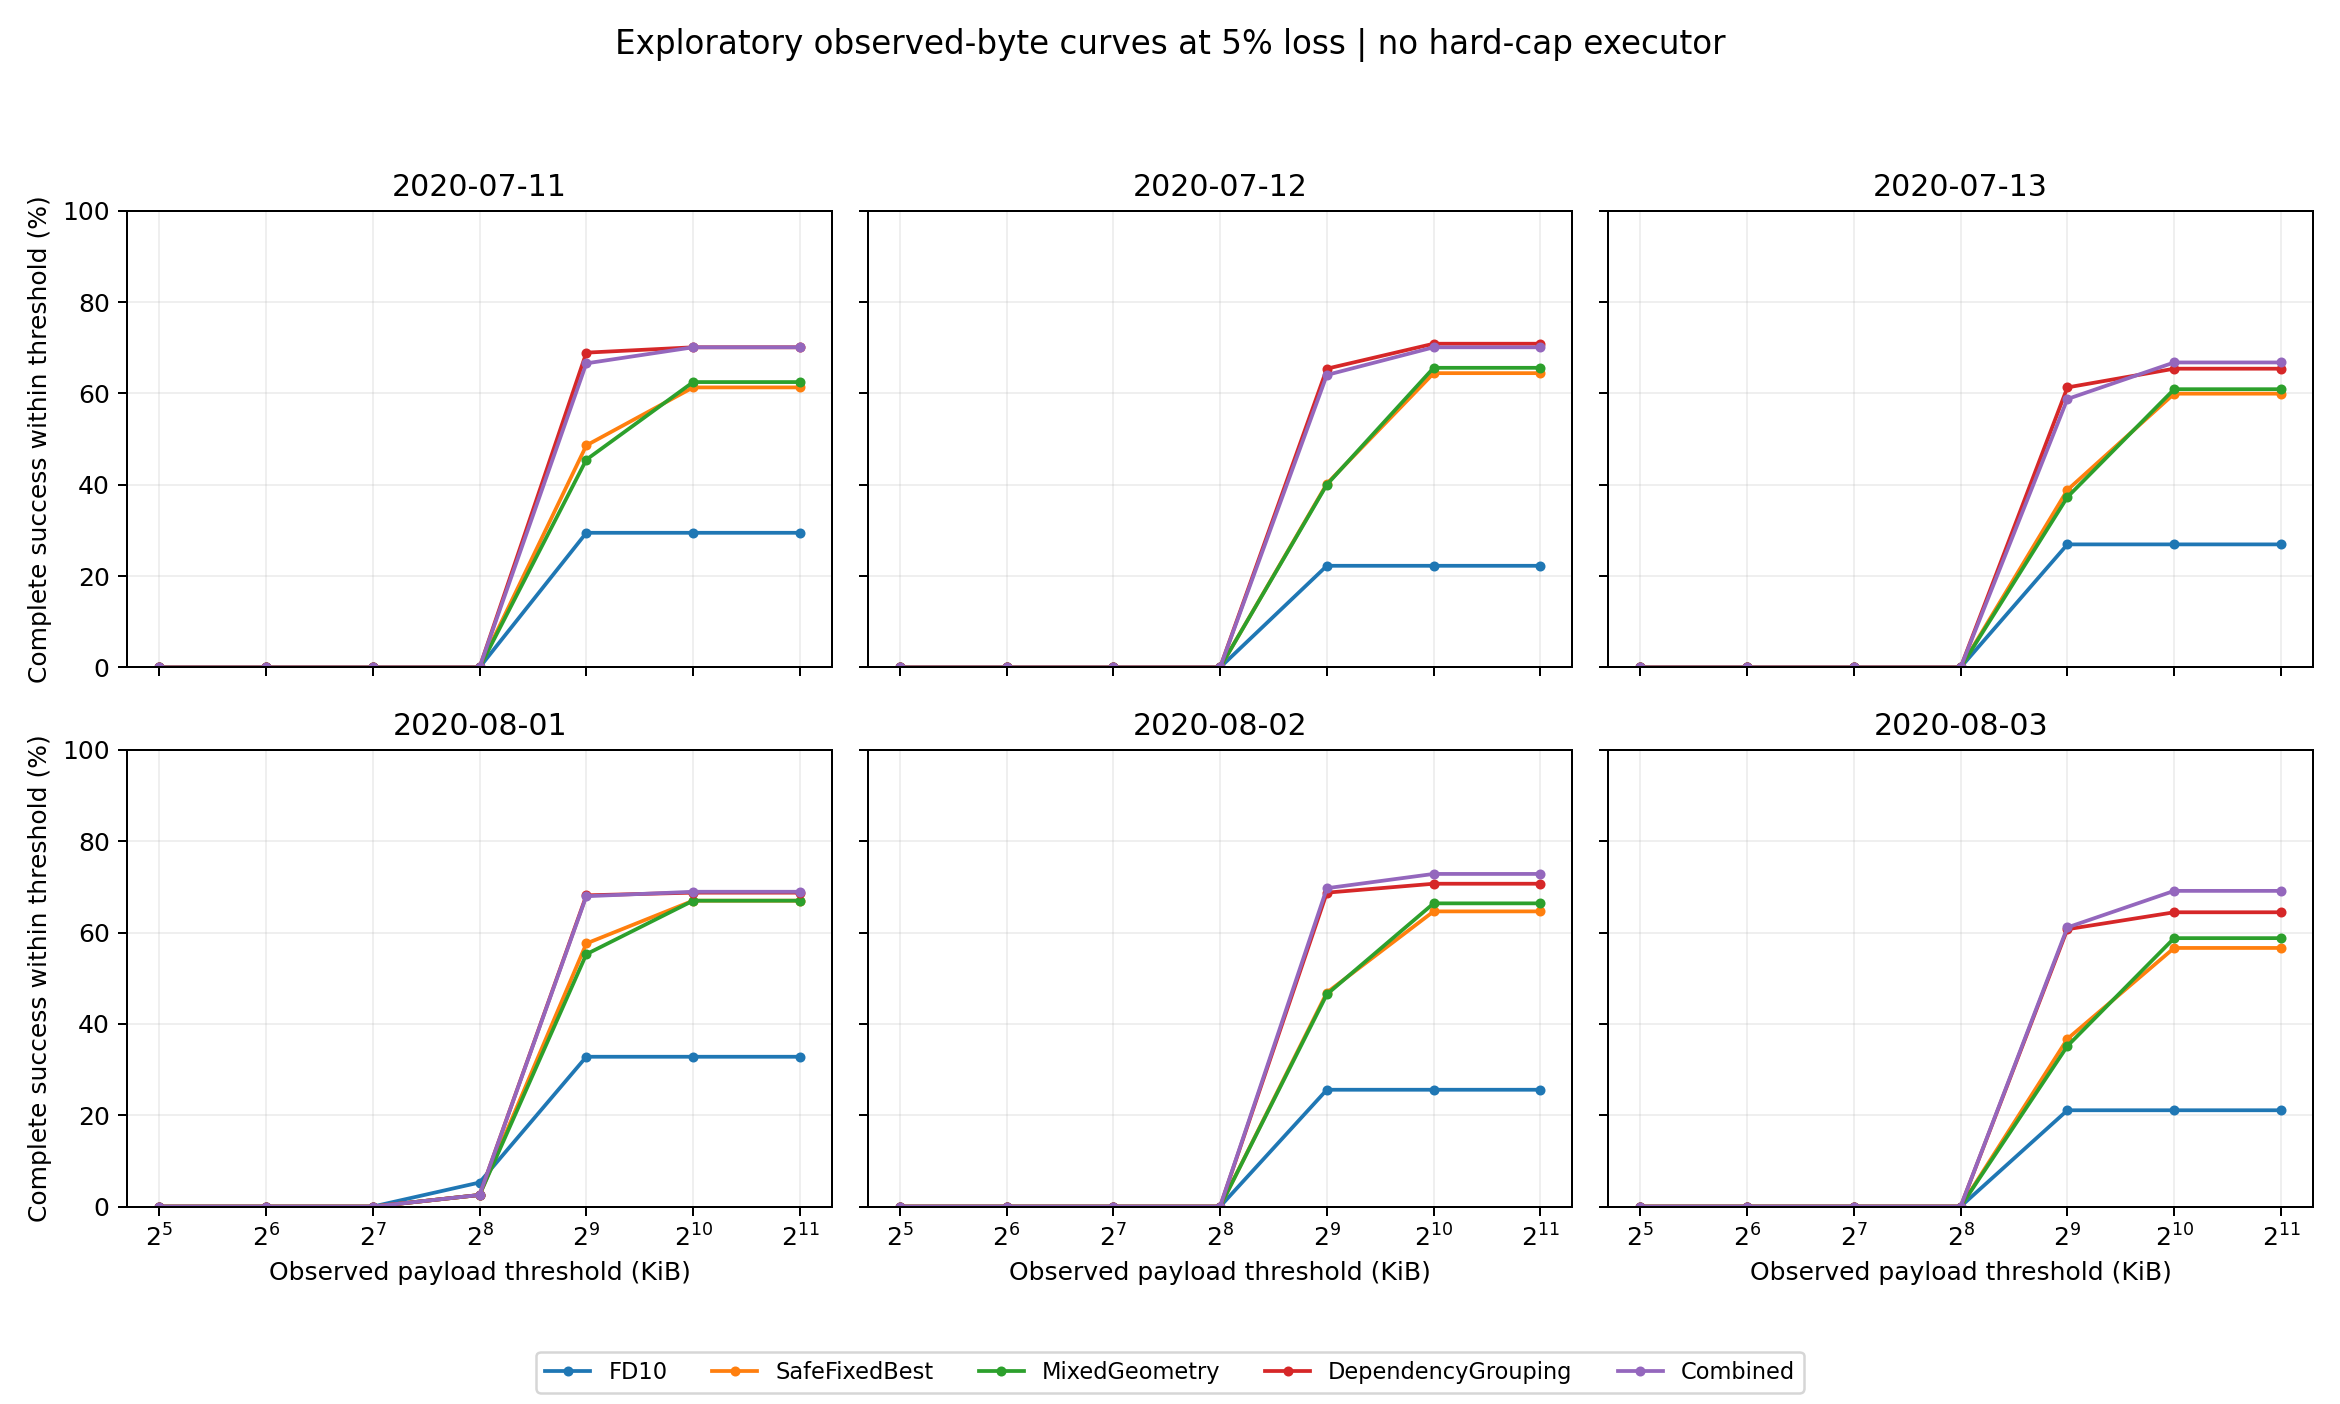

The table this chart was drawn from, first rows:
day, layout, alpha, method, cap_bytes, n, success_within_observed_bytes, rate
train1_2020-07-11, 64001, 0.0, Combined, 32768, 8, 0, 0.0
train1_2020-07-11, 64001, 0.0, Combined, 65536, 8, 0, 0.0
train1_2020-07-11, 64001, 0.0, Combined, 131072, 8, 0, 0.0
train1_2020-07-11, 64001, 0.0, Combined, 262144, 8, 0, 0.0
train1_2020-07-11, 64001, 0.0, Combined, 524288, 8, 8, 1.0
train1_2020-07-11, 64001, 0.0, Combined, 1048576, 8, 8, 1.0
train1_2020-07-11, 64001, 0.0, Combined, 2097152, 8, 8, 1.0
train1_2020-07-11, 64001, 0.0, Combined, , 8, 8, 1.0
train1_2020-07-11, 64001, 0.0, CombinedLazy, 32768, 8, 0, 0.0
train1_2020-07-11, 64001, 0.0, CombinedLazy, 65536, 8, 0, 0.0
train1_2020-07-11, 64001, 0.0, CombinedLazy, 131072, 8, 0, 0.0
train1_2020-07-11, 64001, 0.0, CombinedLazy, 262144, 8, 0, 0.0
train1_2020-07-11, 64001, 0.0, CombinedLazy, 524288, 8, 8, 1.0
train1_2020-07-11, 64001, 0.0, CombinedLazy, 1048576, 8, 8, 1.0
train1_2020-07-11, 64001, 0.0, CombinedLazy, 2097152, 8, 8, 1.0
train1_2020-07-11, 64001, 0.0, CombinedLazy, , 8, 8, 1.0
train1_2020-07-11, 64001, 0.0, DependencyGrouping, 32768, 8, 0, 0.0
train1_2020-07-11, 64001, 0.0, DependencyGrouping, 65536, 8, 0, 0.0
train1_2020-07-11, 64001, 0.0, DependencyGrouping, 131072, 8, 0, 0.0
train1_2020-07-11, 64001, 0.0, DependencyGrouping, 262144, 8, 0, 0.0
train1_2020-07-11, 64001, 0.0, DependencyGrouping, 524288, 8, 8, 1.0
train1_2020-07-11, 64001, 0.0, DependencyGrouping, 1048576, 8, 8, 1.0
train1_2020-07-11, 64001, 0.0, DependencyGrouping, 2097152, 8, 8, 1.0
train1_2020-07-11, 64001, 0.0, DependencyGrouping, , 8, 8, 1.0
train1_2020-07-11, 64001, 0.0, FD10, 32768, 8, 0, 0.0
train1_2020-07-11, 64001, 0.0, FD10, 65536, 8, 0, 0.0
train1_2020-07-11, 64001, 0.0, FD10, 131072, 8, 0, 0.0
train1_2020-07-11, 64001, 0.0, FD10, 262144, 8, 0, 0.0
train1_2020-07-11, 64001, 0.0, FD10, 524288, 8, 8, 1.0
train1_2020-07-11, 64001, 0.0, FD10, 1048576, 8, 8, 1.0
train1_2020-07-11, 64001, 0.0, FD10, 2097152, 8, 8, 1.0
train1_2020-07-11, 64001, 0.0, FD10, , 8, 8, 1.0
train1_2020-07-11, 64001, 0.0, FixedBestRaw, 32768, 8, 0, 0.0
train1_2020-07-11, 64001, 0.0, FixedBestRaw, 65536, 8, 0, 0.0
train1_2020-07-11, 64001, 0.0, FixedBestRaw, 131072, 8, 0, 0.0
train1_2020-07-11, 64001, 0.0, FixedBestRaw, 262144, 8, 0, 0.0
train1_2020-07-11, 64001, 0.0, FixedBestRaw, 524288, 8, 8, 1.0
train1_2020-07-11, 64001, 0.0, FixedBestRaw, 1048576, 8, 8, 1.0
train1_2020-07-11, 64001, 0.0, FixedBestRaw, 2097152, 8, 8, 1.0
train1_2020-07-11, 64001, 0.0, FixedBestRaw, , 8, 8, 1.0
train1_2020-07-11, 64001, 0.0, MixedGeometry, 32768, 8, 0, 0.0
train1_2020-07-11, 64001, 0.0, MixedGeometry, 65536, 8, 0, 0.0
train1_2020-07-11, 64001, 0.0, MixedGeometry, 131072, 8, 0, 0.0
train1_2020-07-11, 64001, 0.0, MixedGeometry, 262144, 8, 0, 0.0
train1_2020-07-11, 64001, 0.0, MixedGeometry, 524288, 8, 8, 1.0
train1_2020-07-11, 64001, 0.0, MixedGeometry, 1048576, 8, 8, 1.0
train1_2020-07-11, 64001, 0.0, MixedGeometry, 2097152, 8, 8, 1.0
train1_2020-07-11, 64001, 0.0, MixedGeometry, , 8, 8, 1.0
train1_2020-07-11, 64001, 0.0, SafeFixedBest, 32768, 8, 0, 0.0
train1_2020-07-11, 64001, 0.0, SafeFixedBest, 65536, 8, 0, 0.0
train1_2020-07-11, 64001, 0.0, SafeFixedBest, 131072, 8, 0, 0.0
train1_2020-07-11, 64001, 0.0, SafeFixedBest, 262144, 8, 0, 0.0
train1_2020-07-11, 64001, 0.0, SafeFixedBest, 524288, 8, 8, 1.0
train1_2020-07-11, 64001, 0.0, SafeFixedBest, 1048576, 8, 8, 1.0
train1_2020-07-11, 64001, 0.0, SafeFixedBest, 2097152, 8, 8, 1.0
train1_2020-07-11, 64001, 0.0, SafeFixedBest, , 8, 8, 1.0
train1_2020-07-11, 64001, 0.0, SafeFixedLazy, 32768, 8, 0, 0.0
train1_2020-07-11, 64001, 0.0, SafeFixedLazy, 65536, 8, 0, 0.0
train1_2020-07-11, 64001, 0.0, SafeFixedLazy, 131072, 8, 0, 0.0
train1_2020-07-11, 64001, 0.0, SafeFixedLazy, 262144, 8, 0, 0.0
... 1,860 more rows
